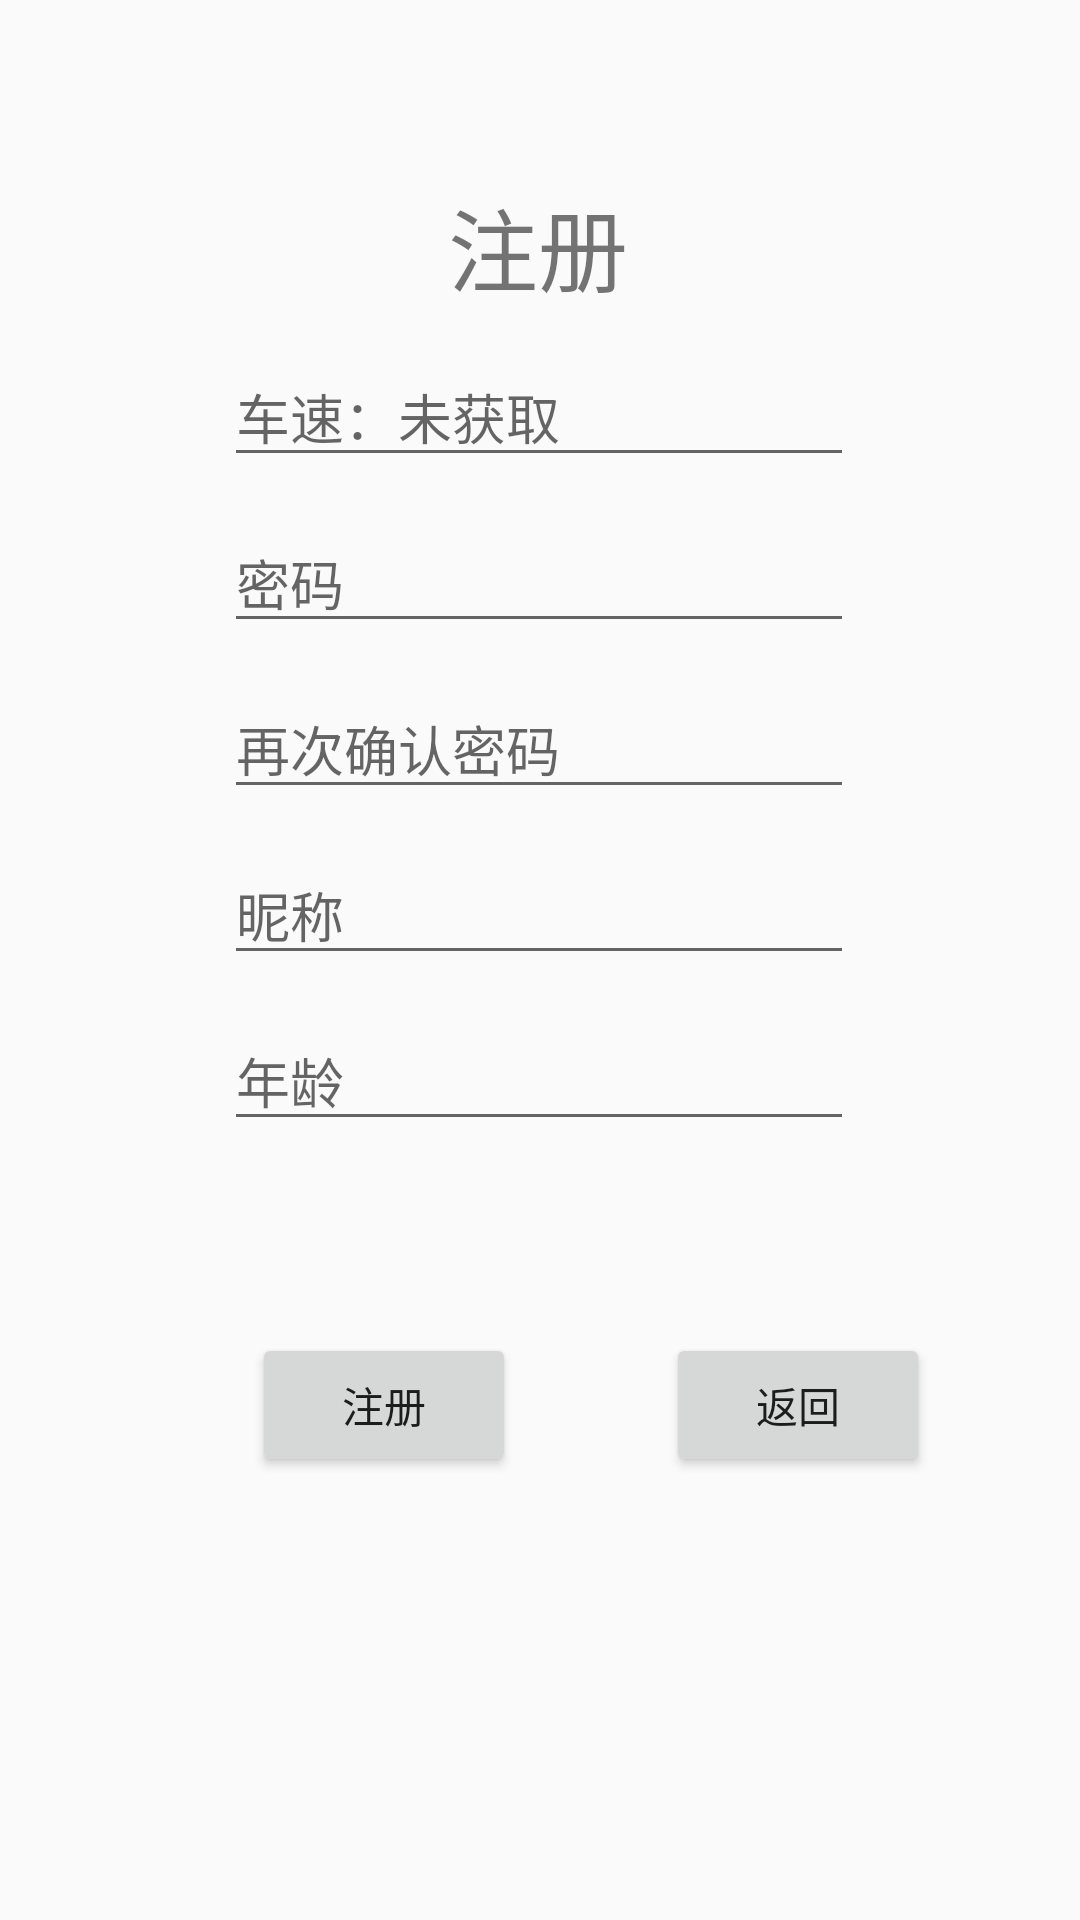

Produce the Android XML layout that renders to this screen, including the resource entries it uses.
<!-- AndroidManifest.xml: application theme AppTheme -->
<!-- res/layout/activity_register_system.xml -->
<?xml version="1.0" encoding="utf-8"?>
<androidx.constraintlayout.widget.ConstraintLayout xmlns:android="http://schemas.android.com/apk/res/android"
    xmlns:app="http://schemas.android.com/apk/res-auto"
    xmlns:tools="http://schemas.android.com/tools"
    android:layout_width="match_parent"
    android:layout_height="match_parent"
    tools:context=".RegisterActivity">

    <TextView
        android:id="@+id/tv_speed"
        android:layout_width="wrap_content"
        android:layout_height="wrap_content"
        android:layout_marginTop="60dp"
        android:text="@string/register"
        android:textSize="30sp"
        app:layout_constraintEnd_toEndOf="parent"
        app:layout_constraintHorizontal_bias="0.498"
        app:layout_constraintStart_toStartOf="parent"
        app:layout_constraintTop_toTopOf="parent" />

    <EditText
        android:id="@+id/editTextTextEmailAddress"
        android:layout_width="wrap_content"
        android:layout_height="wrap_content"
        android:layout_marginTop="12dp"
        android:ems="10"
        android:hint="@string/carspeed"
        android:inputType="textEmailAddress"
        app:layout_constraintEnd_toEndOf="parent"
        app:layout_constraintHorizontal_bias="0.497"
        app:layout_constraintStart_toStartOf="parent"
        app:layout_constraintTop_toBottomOf="@+id/tv_speed" />

    <EditText
        android:id="@+id/editTextTextPassword"
        android:layout_width="wrap_content"
        android:layout_height="wrap_content"
        android:layout_marginTop="12dp"
        android:ems="10"
        android:hint="@string/password"
        android:inputType="textPassword"
        app:layout_constraintEnd_toEndOf="parent"
        app:layout_constraintHorizontal_bias="0.497"
        app:layout_constraintStart_toStartOf="parent"
        app:layout_constraintTop_toBottomOf="@+id/editTextTextEmailAddress" />

    <EditText
        android:id="@+id/editTextTextPassword2"
        android:layout_width="wrap_content"
        android:layout_height="wrap_content"
        android:layout_marginTop="12dp"
        android:ems="10"
        android:hint="@string/again_confirm_password"
        android:inputType="textPassword"
        app:layout_constraintEnd_toEndOf="parent"
        app:layout_constraintHorizontal_bias="0.497"
        app:layout_constraintStart_toStartOf="parent"
        app:layout_constraintTop_toBottomOf="@+id/editTextTextPassword" />

    <EditText
        android:id="@+id/editTextTextPersonName"
        android:layout_width="wrap_content"
        android:layout_height="wrap_content"
        android:layout_marginTop="12dp"
        android:ems="10"
        android:hint="@string/nickname"
        android:inputType="textPersonName"
        app:layout_constraintEnd_toEndOf="parent"
        app:layout_constraintHorizontal_bias="0.497"
        app:layout_constraintStart_toStartOf="parent"
        app:layout_constraintTop_toBottomOf="@+id/editTextTextPassword2" />

    <EditText
        android:id="@+id/editTextNumber"
        android:layout_width="wrap_content"
        android:layout_height="wrap_content"
        android:layout_marginTop="12dp"
        android:ems="10"
        android:hint="@string/age"
        android:inputType="number"
        app:layout_constraintEnd_toEndOf="parent"
        app:layout_constraintHorizontal_bias="0.497"
        app:layout_constraintStart_toStartOf="parent"
        app:layout_constraintTop_toBottomOf="@+id/editTextTextPersonName" />

    <Button
        android:id="@+id/button"
        android:layout_width="wrap_content"
        android:layout_height="wrap_content"
        android:layout_marginStart="84dp"
        android:layout_marginTop="64dp"
        android:text="@string/register"
        app:layout_constraintStart_toStartOf="parent"
        app:layout_constraintTop_toBottomOf="@+id/editTextNumber" />

    <Button
        android:id="@+id/button2"
        android:layout_width="wrap_content"
        android:layout_height="wrap_content"
        android:text="@string/back"
        app:layout_constraintBaseline_toBaselineOf="@+id/button"
        app:layout_constraintEnd_toEndOf="parent"
        app:layout_constraintStart_toEndOf="@+id/button" />

</androidx.constraintlayout.widget.ConstraintLayout>
<!-- resources referenced by this layout -->
<resources>
  <string name="again_confirm_password">再次确认密码</string>
  <string name="age">年龄</string>
  <string name="back">返回</string>
  <string name="carspeed">车速：未获取</string>
  <string name="nickname">昵称</string>
  <string name="password">密码</string>
  <string name="register">注册</string>
  <style name="AppTheme" parent="Theme.AppCompat.Light.DarkActionBar">
          
          <item name="colorPrimary">@color/colorPrimary</item>
          <item name="colorPrimaryDark">@color/colorPrimaryDark</item>
          <item name="colorAccent">@color/colorAccent</item>
          
          <item name="android:windowIsTranslucent">true</item>
          
          <item name="android:windowNoTitle">true</item>
      </style>
  <color name="colorPrimary">#008577</color>
  <color name="colorPrimaryDark">#00574B</color>
  <color name="colorAccent">#D81B60</color>
</resources>
